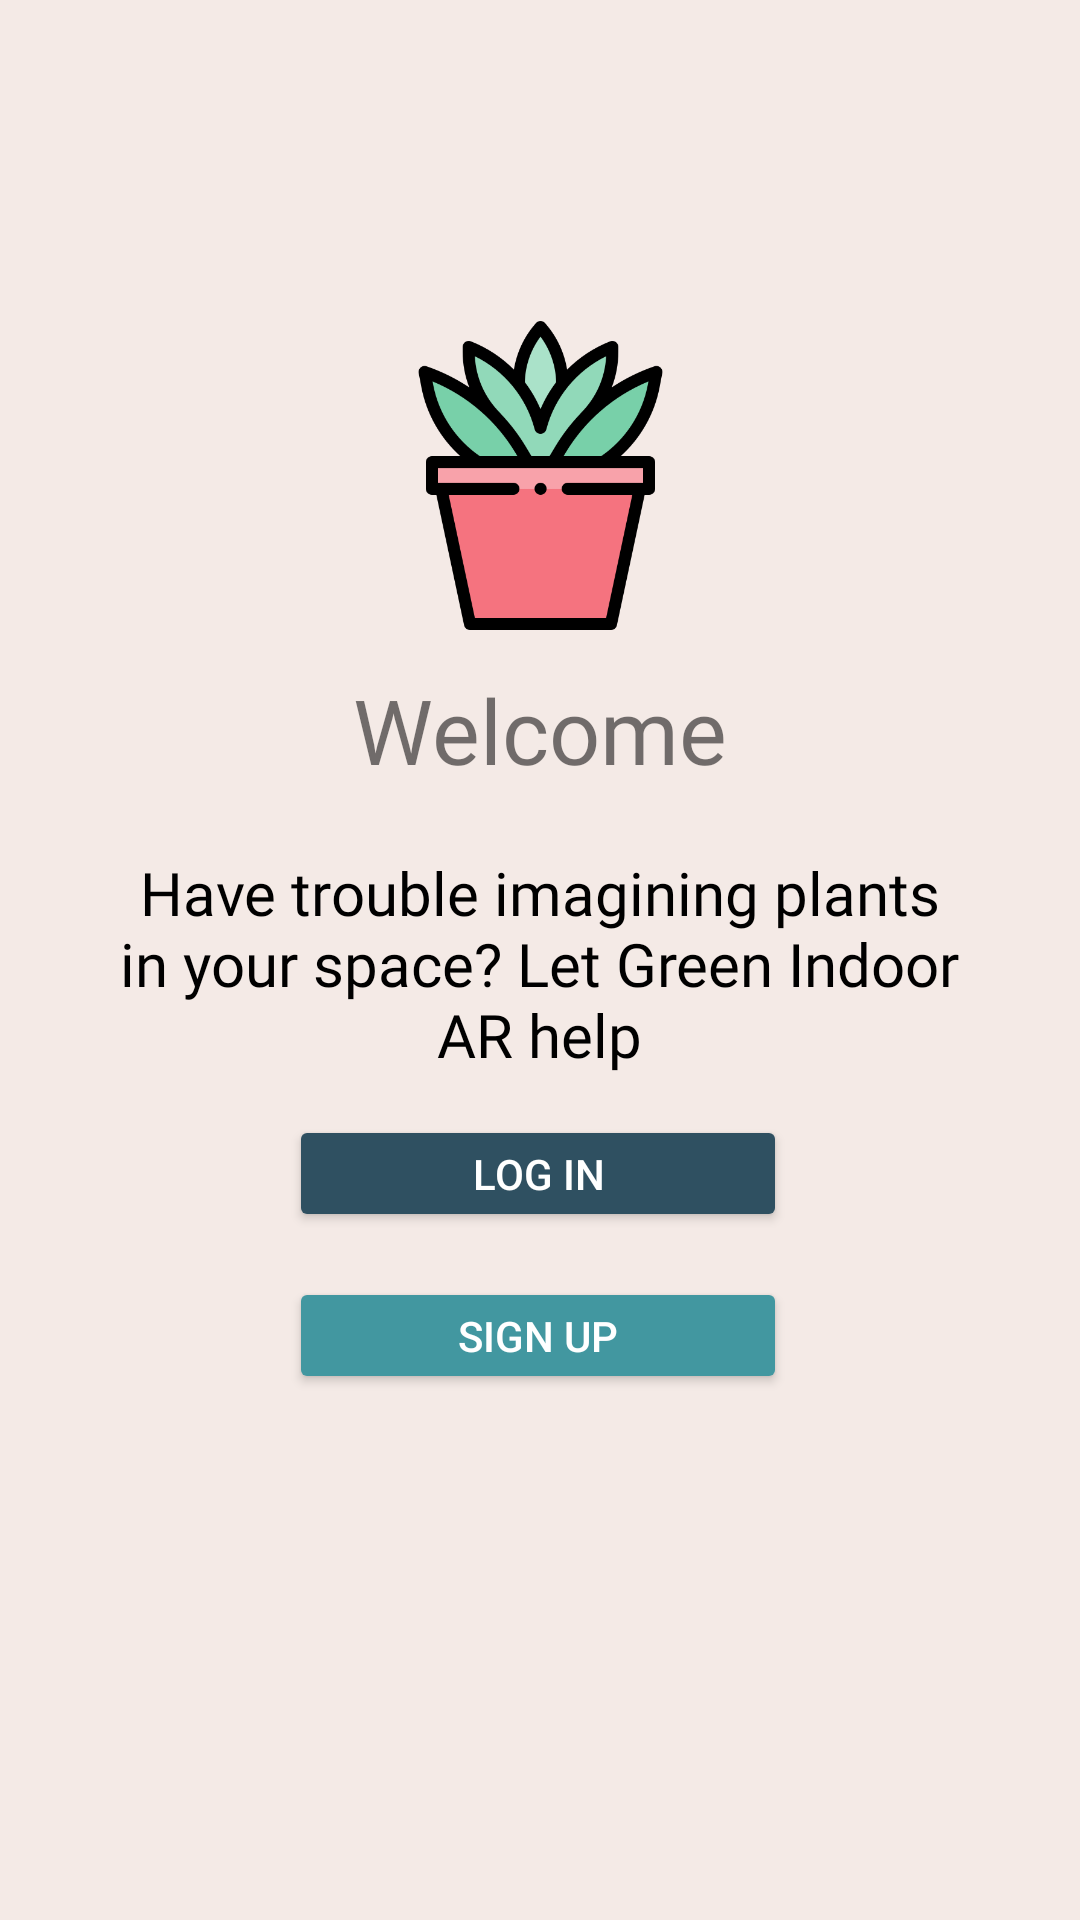

Layout XML and referenced resources for this Android screen:
<!-- AndroidManifest.xml: application theme AppTheme -->
<!-- res/layout/activity_welcome_page.xml -->
<?xml version="1.0" encoding="utf-8"?>
<androidx.constraintlayout.widget.ConstraintLayout xmlns:android="http://schemas.android.com/apk/res/android"
    xmlns:app="http://schemas.android.com/apk/res-auto"
    xmlns:tools="http://schemas.android.com/tools"
    android:layout_width="match_parent"
    android:layout_height="match_parent"
    android:background="@drawable/background"
    tools:context=".WelcomePageActivity">

    <TextView
        android:id="@+id/textView16"
        android:layout_width="282dp"
        android:layout_height="79dp"
        android:layout_marginTop="24dp"
        android:fontFamily="@font/karla"
        android:gravity="center"
        android:text="Have trouble imagining plants in your space? Let Green Indoor AR help"
        android:textColor="@color/black"
        android:textSize="20sp"
        app:layout_constraintBottom_toBottomOf="parent"
        app:layout_constraintEnd_toEndOf="parent"
        app:layout_constraintHorizontal_bias="0.496"
        app:layout_constraintStart_toStartOf="parent"
        app:layout_constraintTop_toTopOf="parent"
        app:layout_constraintVertical_bias="0.48" />

    <Button
        android:id="@+id/signup1"
        android:layout_width="166dp"
        android:layout_height="39dp"
        android:backgroundTint="#4297A0"
        android:text="Sign Up"
        android:textColor="@color/white"
        app:layout_constraintBottom_toBottomOf="parent"
        app:layout_constraintEnd_toEndOf="parent"
        app:layout_constraintHorizontal_bias="0.497"
        app:layout_constraintStart_toStartOf="parent"
        app:layout_constraintTop_toTopOf="parent"
        app:layout_constraintVertical_bias="0.708" />

    <ImageView
        android:id="@+id/imageView7"
        android:layout_width="103dp"
        android:layout_height="105dp"
        app:layout_constraintBottom_toBottomOf="parent"
        app:layout_constraintEnd_toEndOf="parent"
        app:layout_constraintStart_toStartOf="parent"
        app:layout_constraintTop_toTopOf="parent"
        app:layout_constraintVertical_bias="0.198"
        app:srcCompat="@drawable/logo" />

    <Button
        android:id="@+id/login1"
        android:layout_width="166dp"
        android:layout_height="39dp"
        android:backgroundTint="#2F5061"
        android:text="Log in"
        android:textColor="@color/white"
        app:layout_constraintBottom_toTopOf="@+id/signup1"
        app:layout_constraintEnd_toEndOf="parent"
        app:layout_constraintHorizontal_bias="0.497"
        app:layout_constraintStart_toStartOf="parent"
        app:layout_constraintTop_toTopOf="parent"
        app:layout_constraintVertical_bias="0.961" />

    <TextView
        android:id="@+id/textView17"
        android:layout_width="wrap_content"
        android:layout_height="wrap_content"
        android:fontFamily="@font/karla_bold"
        android:text="Welcome"
        android:textSize="30dp"
        app:layout_constraintBottom_toBottomOf="parent"
        app:layout_constraintEnd_toEndOf="parent"
        app:layout_constraintStart_toStartOf="parent"
        app:layout_constraintTop_toTopOf="parent"
        app:layout_constraintVertical_bias="0.372" />

</androidx.constraintlayout.widget.ConstraintLayout>
<!-- resources referenced by this layout -->
<resources>
  <color name="black">#FF000000</color>
  <color name="white">#FFFFFFFF</color>
  <!-- drawable background: png bitmap (drawable-v24, 120 bytes) -->
  <!-- drawable logo: png bitmap (drawable-v24, 27505 bytes) -->
  <style name="AppTheme" parent="Theme.AppCompat.Light.NoActionBar">
          
          <item name="colorPrimary">@color/purple_500</item>
          <item name="colorPrimaryDark">@color/purple_200</item>
          <item name="colorAccent">@color/purple_700</item>
      </style>
  <color name="purple_500">#FF6200EE</color>
  <color name="purple_200">#FFBB86FC</color>
  <color name="purple_700">#FF3700B3</color>
</resources>
